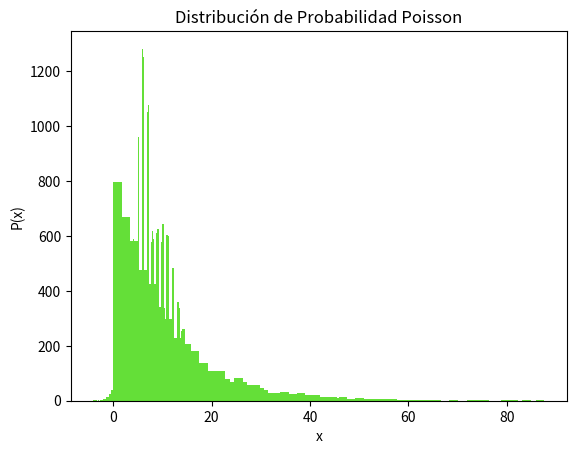

Python code for this plot:
import random as ran
from math import log,exp
import matplotlib.pyplot as plt
from functools import partial
from typing import Callable
import numpy

## Generadores de numeros aleatorios nuestros

def uniforme(a,b):
    r=ran.random()
    x=a+(b-a)*r
    return x

def exponencial(alfa):
    r=ran.random()
    x=-alfa*log(r)
    return x

def gamma(k,alfa):
    tr=0.1
    for i in range(k):
        r=ran.random()
        tr=tr*r
    x=-log(tr)/alfa
    return x

def normal(ex,stdx):
    sum=0.0
    for i in range(12):
        r=ran.random()
        sum=sum+r
    x=stdx*(sum-6.0)+ex
    return x

def pascal(k,q):
    tr=1.0
    qr=log(q)
    for i in range(k):
        r=ran.random()
        tr=tr*r
    nx=log(tr)/qr
    return nx

def binomial(n,p):
    x=0.0
    for i in range(n):
        r=ran.random()
        if (r<p):
            x=x+1.0
    return x

def hipergeometrica(tn,ns,p):
    x=0.0
    for i in range(ns):
        r=ran.random()
        if (r<p):
            s=1.0
            x=x+1.0
        else:
            s=0.0
        p=(tn*p-s)/(tn-1.0)
        tn=tn-1.0
    return x

def poisson(p):
    x=0.0
    b=exp(-p)
    tr=1.0
    r=ran.random()
    tr=tr*r
    while(tr>b):
        x=x+1.0
        r=ran.random()
        tr=tr*r
    return x

def markov(m,n,i,p):    #EMPIRICA DISCRETA      || p es una matrix 10x10 y x es una lista de 10     
# m --> columnas, n --> filas, i --> estado inicial, p --> matriz de transicion  
    x=[]
    for k in range(m):  
        x.append(0.0)
    for l in range(n):
        r=ran.random()
        for j in range(m):
            if (p[i][j]>r):
                break
        i=j
        x[i]=x[i]+1.0  
    return x      

def graficarprobabilidad(funcion:Callable,*args):
    y= []
    for i in range(5000):
        y.append(funcion(*args))
    y.sort()
    plt.hist(y,50,color='#64df38')
    plt.xlabel("x")
    plt.ylabel("P(x)")    
    plt.title("Distribución de Probabilidad "+nombrefuncionglobal)
    plt.show()

# Distribucion continua

nombrefuncionglobal="Uniforme"
graficarprobabilidad(partial(numpy.random.uniform,0,10))
graficarprobabilidad(partial(uniforme,0,10))

nombrefuncionglobal="Exponencial"
graficarprobabilidad(partial(numpy.random.exponential,10))
graficarprobabilidad(partial(exponencial,10))

nombrefuncionglobal="Normal"
graficarprobabilidad(partial(numpy.random.normal,4,2))
graficarprobabilidad(partial(normal,4,2))

# Distribucion discreta

nombrefuncionglobal="Binomial"
graficarprobabilidad(partial(numpy.random.binomial,10,0.6))
graficarprobabilidad(partial(binomial,10,0.6))

nombrefuncionglobal="Poisson"
graficarprobabilidad(partial(numpy.random.poisson,10))
graficarprobabilidad(partial(poisson,10))

def graficarmatriz():
    x = []; y= []
    for i in range(500): 
        x.append(i)
        y.append(uniforme(0,20)) 
    plt.plot(x, y)
    plt.xlabel("x")
    plt.ylabel("Numero")    
    plt.title("Distribución de Probabilidad")
    plt.show()

matriz= [[0] * 10 for r in range(10)] 
for i in range(10):
    for j in range(10):
        matriz[i][j]=(ran.randint(0,100))

print(markov(5,6,7,matriz))
